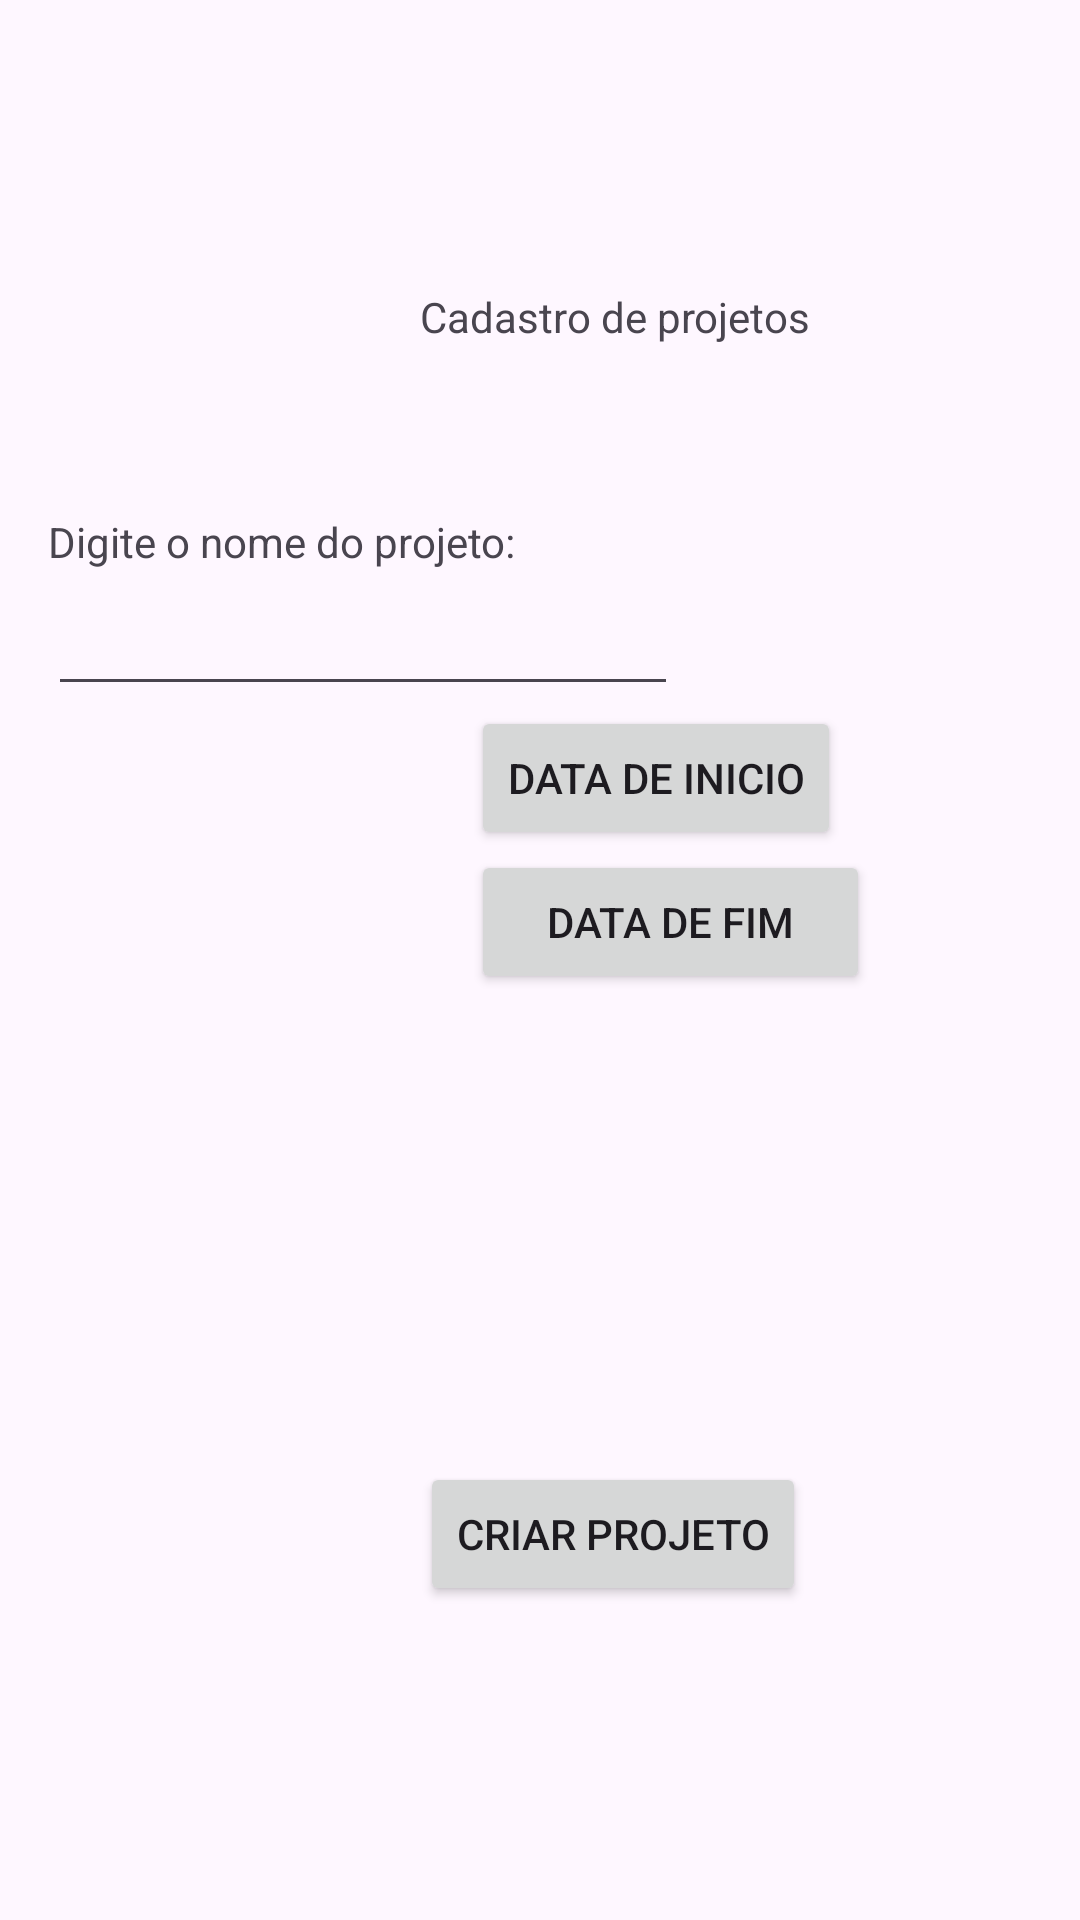

Android layout source for this screen:
<!-- AndroidManifest.xml: application theme Theme.ReuniaoDeColeta -->
<!-- res/layout/cadastro_projeto.xml -->
<?xml version="1.0" encoding="utf-8"?>
<androidx.constraintlayout.widget.ConstraintLayout xmlns:android="http://schemas.android.com/apk/res/android"
    xmlns:app="http://schemas.android.com/apk/res-auto"
    xmlns:tools="http://schemas.android.com/tools"
    android:layout_width="match_parent"
    android:layout_height="match_parent">

    <EditText
        android:id="@+id/et_nome_projeto"
        android:layout_width="wrap_content"
        android:layout_height="wrap_content"
        android:layout_marginStart="16dp"
        android:layout_marginTop="4dp"
        android:ems="10"
        android:inputType="text"
        app:layout_constraintStart_toStartOf="parent"
        app:layout_constraintTop_toBottomOf="@+id/textView" />

    <TextView
        android:id="@+id/tv_data_fim"
        android:layout_width="141dp"
        android:layout_height="48dp"
        android:layout_marginStart="16dp"
        android:textAlignment="center"
        android:gravity="center_vertical"
        app:layout_constraintStart_toStartOf="parent"
        app:layout_constraintTop_toBottomOf="@+id/tv_data_inicio" />

    <TextView
        android:id="@+id/tv_data_inicio"
        android:layout_width="141dp"
        android:layout_height="48dp"
        android:layout_marginStart="16dp"
        android:textAlignment="center"
        android:gravity="center_vertical"
        app:layout_constraintStart_toStartOf="parent"
        app:layout_constraintTop_toBottomOf="@+id/et_nome_projeto" />

    <TextView
        android:id="@+id/textView"
        android:layout_width="wrap_content"
        android:layout_height="wrap_content"
        android:layout_marginStart="16dp"
        android:layout_marginTop="56dp"
        android:text="@string/nome_projeto"
        app:layout_constraintStart_toStartOf="parent"
        app:layout_constraintTop_toBottomOf="@+id/textView2" />

    <Button
        android:id="@+id/bt_data_fim"
        android:layout_width="133dp"
        android:layout_height="48dp"
        android:text="@string/bt_data_fim"
        app:layout_constraintStart_toEndOf="@+id/tv_data_fim"
        app:layout_constraintTop_toBottomOf="@+id/bt_data_inicio" />

    <Button
        android:id="@+id/bt_data_inicio"
        android:layout_width="wrap_content"
        android:layout_height="wrap_content"
        android:text="@string/btn_data_inicio"
        app:layout_constraintStart_toEndOf="@+id/tv_data_inicio"
        app:layout_constraintTop_toBottomOf="@+id/et_nome_projeto" />

    <Button
        android:id="@+id/bt_criar"
        android:layout_width="wrap_content"
        android:layout_height="wrap_content"
        android:layout_marginStart="140dp"
        android:layout_marginTop="156dp"
        android:text="@string/bt_criar"
        app:layout_constraintStart_toStartOf="parent"
        app:layout_constraintTop_toBottomOf="@+id/bt_data_fim" />

    <TextView
        android:id="@+id/textView2"
        android:layout_width="wrap_content"
        android:layout_height="wrap_content"
        android:layout_marginStart="140dp"
        android:layout_marginTop="96dp"
        android:text="@string/tv_cadastro_projeto"
        app:layout_constraintStart_toStartOf="parent"
        app:layout_constraintTop_toTopOf="parent" />
</androidx.constraintlayout.widget.ConstraintLayout>
<!-- resources referenced by this layout -->
<resources>
  <string name="bt_criar">Criar Projeto</string>
  <string name="bt_data_fim">Data de fim</string>
  <string name="btn_data_inicio">Data de inicio</string>
  <string name="nome_projeto">Digite o nome do projeto:</string>
  <string name="tv_cadastro_projeto">Cadastro de projetos</string>
  <style name="Theme.ReuniaoDeColeta" parent="Base.Theme.ReuniaoDeColeta" />
  <style name="Base.Theme.ReuniaoDeColeta" parent="Theme.Material3.DayNight.NoActionBar">
          
          
      </style>
</resources>
